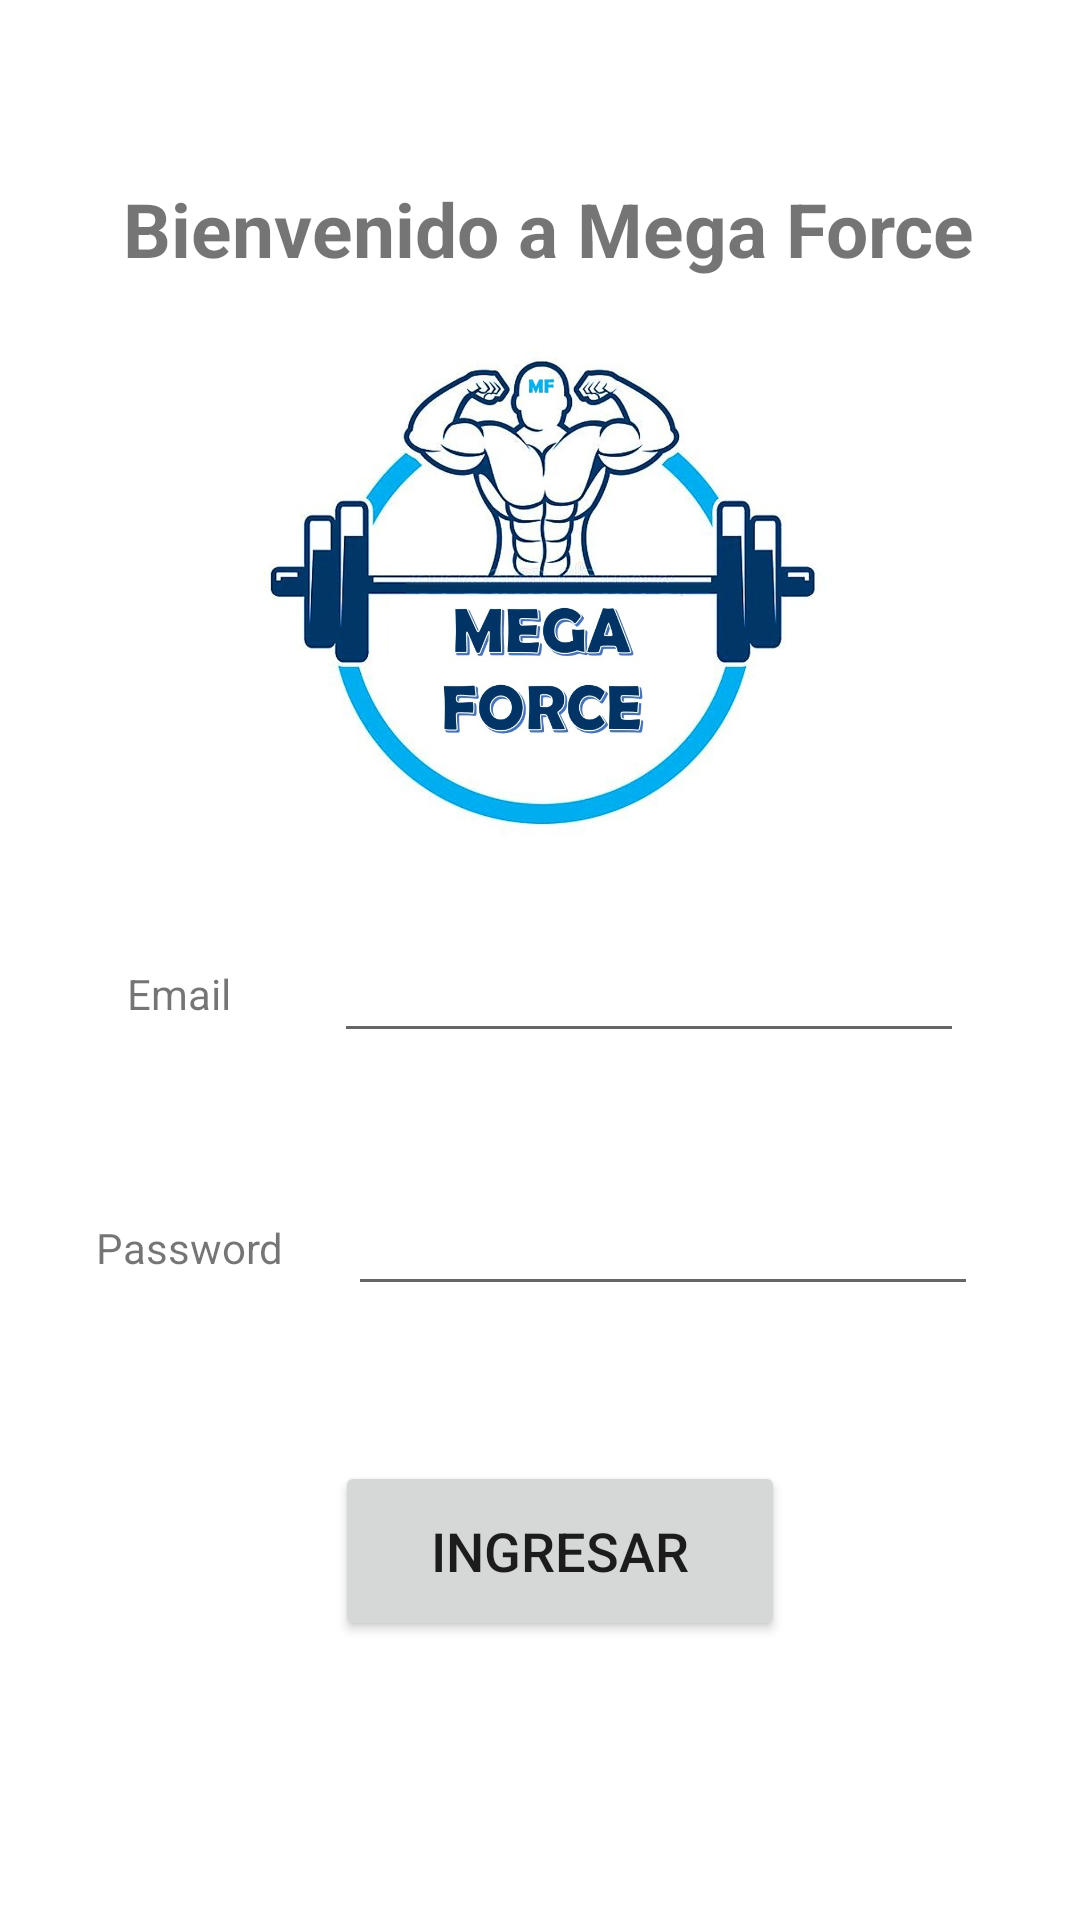

Write the Android layout XML for this screen, with the resource values it uses.
<!-- AndroidManifest.xml: application theme Theme.AppPorkys -->
<!-- res/layout/activity_login.xml -->
<?xml version="1.0" encoding="utf-8"?>
<androidx.constraintlayout.widget.ConstraintLayout xmlns:android="http://schemas.android.com/apk/res/android"
    xmlns:app="http://schemas.android.com/apk/res-auto"
    xmlns:tools="http://schemas.android.com/tools"
    android:layout_width="match_parent"
    android:layout_height="match_parent"
    tools:context=".LoginActivity">

    <TextView
        android:id="@+id/lblUsername"
        android:layout_width="wrap_content"
        android:layout_height="wrap_content"
        android:text="Email"
        app:layout_constraintBottom_toBottomOf="parent"
        app:layout_constraintEnd_toEndOf="parent"
        app:layout_constraintHorizontal_bias="0.13"
        app:layout_constraintStart_toStartOf="parent"
        app:layout_constraintTop_toTopOf="parent"
        app:layout_constraintVertical_bias="0.518" />

    <EditText
        android:id="@+id/txtUsername"
        android:layout_width="wrap_content"
        android:layout_height="wrap_content"
        android:ems="10"
        android:inputType="textEmailAddress"
        app:layout_constraintBottom_toBottomOf="parent"
        app:layout_constraintEnd_toEndOf="parent"
        app:layout_constraintHorizontal_bias="0.47"
        app:layout_constraintStart_toEndOf="@+id/lblUsername"
        app:layout_constraintTop_toTopOf="parent"
        app:layout_constraintVertical_bias="0.517" />

    <TextView
        android:id="@+id/lblPassword"
        android:layout_width="wrap_content"
        android:layout_height="wrap_content"
        android:text="Password"
        app:layout_constraintBottom_toBottomOf="parent"
        app:layout_constraintEnd_toEndOf="parent"
        app:layout_constraintHorizontal_bias="0.108"
        app:layout_constraintStart_toStartOf="parent"
        app:layout_constraintTop_toBottomOf="@+id/lblUsername"
        app:layout_constraintVertical_bias="0.234" />

    <EditText
        android:id="@+id/txtPassword"
        android:layout_width="wrap_content"
        android:layout_height="wrap_content"
        android:ems="10"
        android:inputType="textPassword"
        app:layout_constraintBottom_toBottomOf="parent"
        app:layout_constraintEnd_toEndOf="parent"
        app:layout_constraintHorizontal_bias="0.384"
        app:layout_constraintStart_toEndOf="@+id/lblPassword"
        app:layout_constraintTop_toTopOf="parent"
        app:layout_constraintVertical_bias="0.658" />

    <Button
        android:id="@+id/btnIngresar"
        android:layout_width="wrap_content"
        android:layout_height="wrap_content"
        android:width="150dp"
        android:height="60dp"
        android:text="Ingresar"
        android:textSize="18dp"
        app:layout_constraintBottom_toBottomOf="parent"
        app:layout_constraintEnd_toEndOf="parent"
        app:layout_constraintHorizontal_bias="0.532"
        app:layout_constraintStart_toStartOf="parent"
        app:layout_constraintTop_toBottomOf="@+id/txtPassword"
        app:layout_constraintVertical_bias="0.356" />

    <ImageView
        android:id="@+id/imageView"
        android:layout_width="226dp"
        android:layout_height="169dp"
        app:layout_constraintBottom_toTopOf="@+id/txtUsername"
        app:layout_constraintEnd_toEndOf="parent"
        app:layout_constraintHorizontal_bias="0.502"
        app:layout_constraintStart_toStartOf="parent"
        app:layout_constraintTop_toBottomOf="@+id/textView32"
        app:layout_constraintVertical_bias="0.447"
        app:srcCompat="@drawable/logo"
        tools:srcCompat="@drawable/logo" />

    <TextView
        android:id="@+id/textView32"
        android:layout_width="wrap_content"
        android:layout_height="wrap_content"
        android:text="Bienvenido a Mega Force"
        android:textSize="25dp"
        android:textStyle="bold"
        app:layout_constraintBottom_toBottomOf="parent"
        app:layout_constraintEnd_toEndOf="parent"
        app:layout_constraintHorizontal_bias="0.54"
        app:layout_constraintStart_toStartOf="parent"
        app:layout_constraintTop_toTopOf="parent"
        app:layout_constraintVertical_bias="0.098" />

</androidx.constraintlayout.widget.ConstraintLayout>
<!-- resources referenced by this layout -->
<resources>
  <!-- drawable logo: jpg bitmap (drawable, 126507 bytes) -->
  <style name="Theme.AppPorkys" parent="Theme.MaterialComponents.Light.NoActionBar">
          
          <item name="colorPrimary">@color/purple_500</item>
          <item name="colorPrimaryVariant">@color/purple_700</item>
          <item name="colorOnPrimary">@color/white</item>
          
          <item name="colorSecondary">@color/teal_200</item>
          <item name="colorSecondaryVariant">@color/teal_700</item>
          <item name="colorOnSecondary">@color/black</item>
          
          <item name="android:statusBarColor" tools:targetApi="l">?attr/colorPrimaryVariant</item>
          
      </style>
  <!-- not gathered from this repository: default colours our renderer supplied (Android Studio template values) -->
  <color name="purple_500">#FF6200EE</color>
  <color name="purple_700">#FF3700B3</color>
  <color name="teal_200">#FF03DAC5</color>
  <color name="teal_700">#FF018786</color>
  <color name="black">#FF000000</color>
  <color name="white">#FFFFFFFF</color>
</resources>
